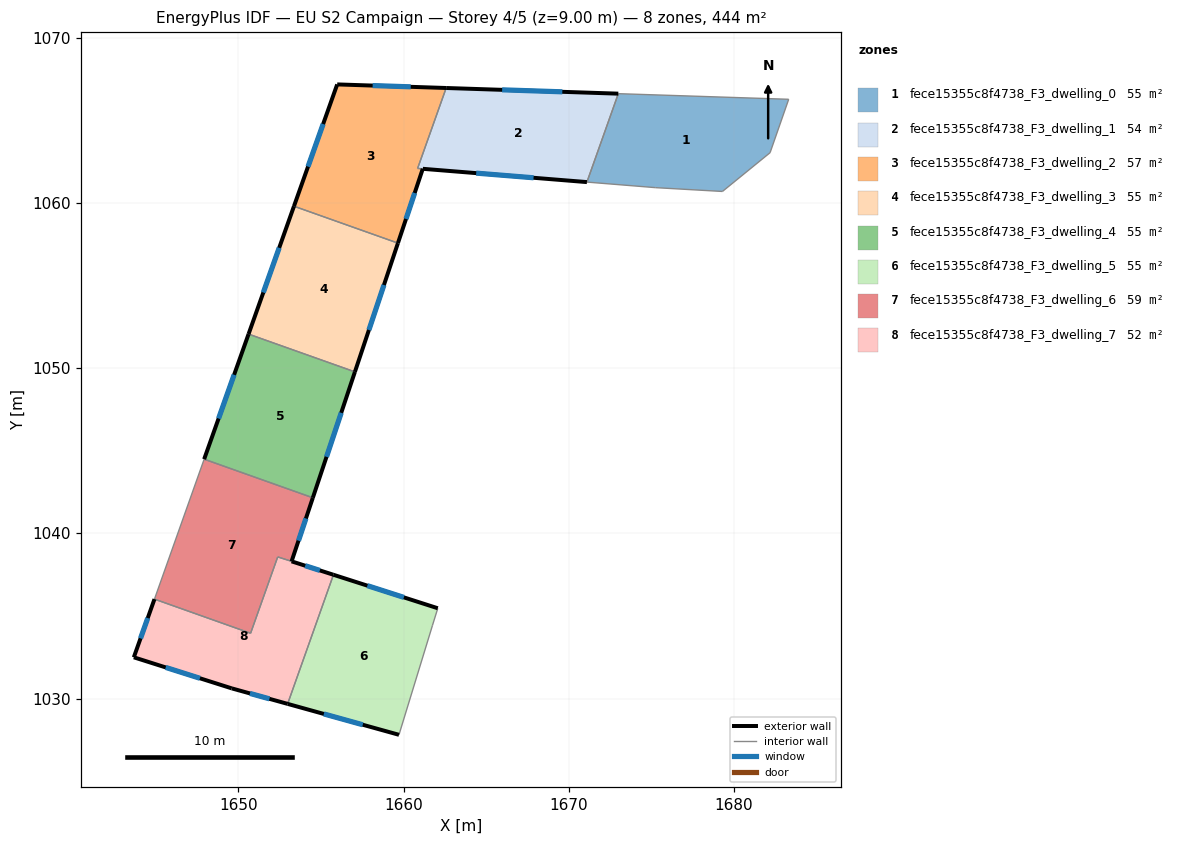
=== STOREY PLAN SPEC (per zone: floor XY polygon, exterior-wall plan segments, windows/doors) ===
zone 1: fece15355c8f4738_F3_dwelling_0  (55.5 m²)
  floor: (1683.30, 1066.27) (1682.18, 1063.04) (1679.29, 1060.69) (1675.25, 1060.92) (1671.09, 1061.26) (1672.99, 1066.61)
  interior walls: 6
zone 2: fece15355c8f4738_F3_dwelling_1  (53.8 m²)
  floor: (1672.99, 1066.61) (1671.09, 1061.26) (1660.84, 1062.09) (1662.57, 1066.96)
  exterior wall: (1672.99, 1066.61) – (1662.57, 1066.96)  [10.4 m]
    window: (1669.60, 1066.73) – (1665.96, 1066.85)  [3.8 m²]
  exterior wall: (1661.16, 1062.07) – (1671.09, 1061.26)  [10.0 m]
    window: (1664.39, 1061.80) – (1667.86, 1061.52)  [3.7 m²]
  interior walls: 3
zone 3: fece15355c8f4738_F3_dwelling_2  (57.1 m²)
  floor: (1662.57, 1066.96) (1660.84, 1062.09) (1661.15, 1062.07) (1659.65, 1057.57) (1653.36, 1059.80) (1655.97, 1067.17)
  exterior wall: (1655.97, 1067.17) – (1653.36, 1059.80)  [7.8 m]
    window: (1655.12, 1064.78) – (1654.21, 1062.20)  [2.9 m²]
  exterior wall: (1662.57, 1066.96) – (1655.97, 1067.17)  [6.6 m]
    window: (1660.43, 1067.03) – (1658.12, 1067.10)  [2.4 m²]
  exterior wall: (1659.65, 1057.57) – (1661.15, 1062.07)  [4.7 m]
    window: (1660.14, 1059.03) – (1660.67, 1060.60)  [1.7 m²]
  interior walls: 3
zone 4: fece15355c8f4738_F3_dwelling_3  (55.5 m²)
  floor: (1659.65, 1057.57) (1657.05, 1049.77) (1650.61, 1052.06) (1653.36, 1059.80)
  exterior wall: (1657.05, 1049.77) – (1659.65, 1057.57)  [8.2 m]
    window: (1657.89, 1052.31) – (1658.80, 1055.03)  [3.0 m²]
  exterior wall: (1653.36, 1059.80) – (1650.61, 1052.06)  [8.2 m]
    window: (1652.46, 1057.28) – (1651.50, 1054.58)  [3.0 m²]
  interior walls: 2
zone 5: fece15355c8f4738_F3_dwelling_4  (55.5 m²)
  floor: (1657.05, 1049.77) (1654.50, 1042.15) (1647.92, 1044.49) (1650.61, 1052.06)
  exterior wall: (1654.50, 1042.15) – (1657.05, 1049.77)  [8.0 m]
    window: (1655.33, 1044.63) – (1656.22, 1047.30)  [2.9 m²]
  exterior wall: (1650.61, 1052.06) – (1647.92, 1044.49)  [8.0 m]
    window: (1649.73, 1049.60) – (1648.80, 1046.95)  [2.9 m²]
  interior walls: 2
zone 6: fece15355c8f4738_F3_dwelling_5  (55.5 m²)
  floor: (1662.06, 1035.46) (1661.74, 1034.43) (1659.71, 1027.80) (1652.97, 1029.68) (1655.75, 1037.49)
  exterior wall: (1652.97, 1029.68) – (1659.71, 1027.80)  [7.0 m]
    window: (1655.17, 1029.07) – (1657.52, 1028.41)  [2.6 m²]
  exterior wall: (1662.06, 1035.46) – (1655.75, 1037.49)  [6.6 m]
    window: (1660.01, 1036.12) – (1657.80, 1036.83)  [2.4 m²]
  interior walls: 3
zone 7: fece15355c8f4738_F3_dwelling_6  (58.9 m²)
  floor: (1654.50, 1042.15) (1653.21, 1038.30) (1652.37, 1038.57) (1650.73, 1033.95) (1644.91, 1036.02) (1647.92, 1044.49)
  exterior wall: (1653.21, 1038.30) – (1654.50, 1042.15)  [4.1 m]
    window: (1653.63, 1039.56) – (1654.08, 1040.90)  [1.5 m²]
  interior walls: 5
zone 8: fece15355c8f4738_F3_dwelling_7  (52.0 m²)
  floor: (1655.75, 1037.49) (1652.97, 1029.68) (1649.59, 1030.62) (1643.66, 1032.50) (1644.91, 1036.02) (1650.73, 1033.95) (1652.37, 1038.57)
  exterior wall: (1649.59, 1030.62) – (1652.97, 1029.68)  [3.5 m]
    window: (1650.69, 1030.31) – (1651.87, 1029.98)  [1.3 m²]
  exterior wall: (1643.66, 1032.50) – (1649.59, 1030.62)  [6.2 m]
    window: (1645.59, 1031.88) – (1647.67, 1031.23)  [2.3 m²]
  exterior wall: (1644.91, 1036.02) – (1643.66, 1032.50)  [3.7 m]
    window: (1644.51, 1034.87) – (1644.07, 1033.64)  [1.4 m²]
  exterior wall: (1655.75, 1037.49) – (1653.21, 1038.30)  [2.7 m]
    window: (1654.92, 1037.76) – (1654.04, 1038.04)  [1.0 m²]
  interior walls: 4

=== DERIVED (storey summary) ===
Building: EU S2 Campaign
Storey: 4 of 5  (floor level z = 9.00 m)
Storey gross floor area: 443.9 m²
Zones on this storey: 8
  - fece15355c8f4738_F3_dwelling_0: floor 55.5 m²
  - fece15355c8f4738_F3_dwelling_1: floor 53.8 m²; exterior wall 20.4 m (61.2 m²); 2 window(s) 7.5 m²; WWR 12.2%
  - fece15355c8f4738_F3_dwelling_2: floor 57.1 m²; exterior wall 19.2 m (57.5 m²); 3 window(s) 7.0 m²; WWR 12.2%
  - fece15355c8f4738_F3_dwelling_3: floor 55.5 m²; exterior wall 16.4 m (49.3 m²); 2 window(s) 6.0 m²; WWR 12.2%
  - fece15355c8f4738_F3_dwelling_4: floor 55.5 m²; exterior wall 16.1 m (48.2 m²); 2 window(s) 5.9 m²; WWR 12.2%
  - fece15355c8f4738_F3_dwelling_5: floor 55.5 m²; exterior wall 13.6 m (40.9 m²); 2 window(s) 5.0 m²; WWR 12.2%
  - fece15355c8f4738_F3_dwelling_6: floor 58.9 m²; exterior wall 4.1 m (12.2 m²); 1 window(s) 1.5 m²; WWR 12.2%
  - fece15355c8f4738_F3_dwelling_7: floor 52.0 m²; exterior wall 16.1 m (48.4 m²); 4 window(s) 5.9 m²; WWR 12.2%
Zone adjacency (shared interzone walls):
  - fece15355c8f4738_F3_dwelling_0 ↔ fece15355c8f4738_F3_dwelling_1
  - fece15355c8f4738_F3_dwelling_1 ↔ fece15355c8f4738_F3_dwelling_2
  - fece15355c8f4738_F3_dwelling_2 ↔ fece15355c8f4738_F3_dwelling_3
  - fece15355c8f4738_F3_dwelling_3 ↔ fece15355c8f4738_F3_dwelling_4
  - fece15355c8f4738_F3_dwelling_4 ↔ fece15355c8f4738_F3_dwelling_6
  - fece15355c8f4738_F3_dwelling_5 ↔ fece15355c8f4738_F3_dwelling_7
  - fece15355c8f4738_F3_dwelling_6 ↔ fece15355c8f4738_F3_dwelling_7